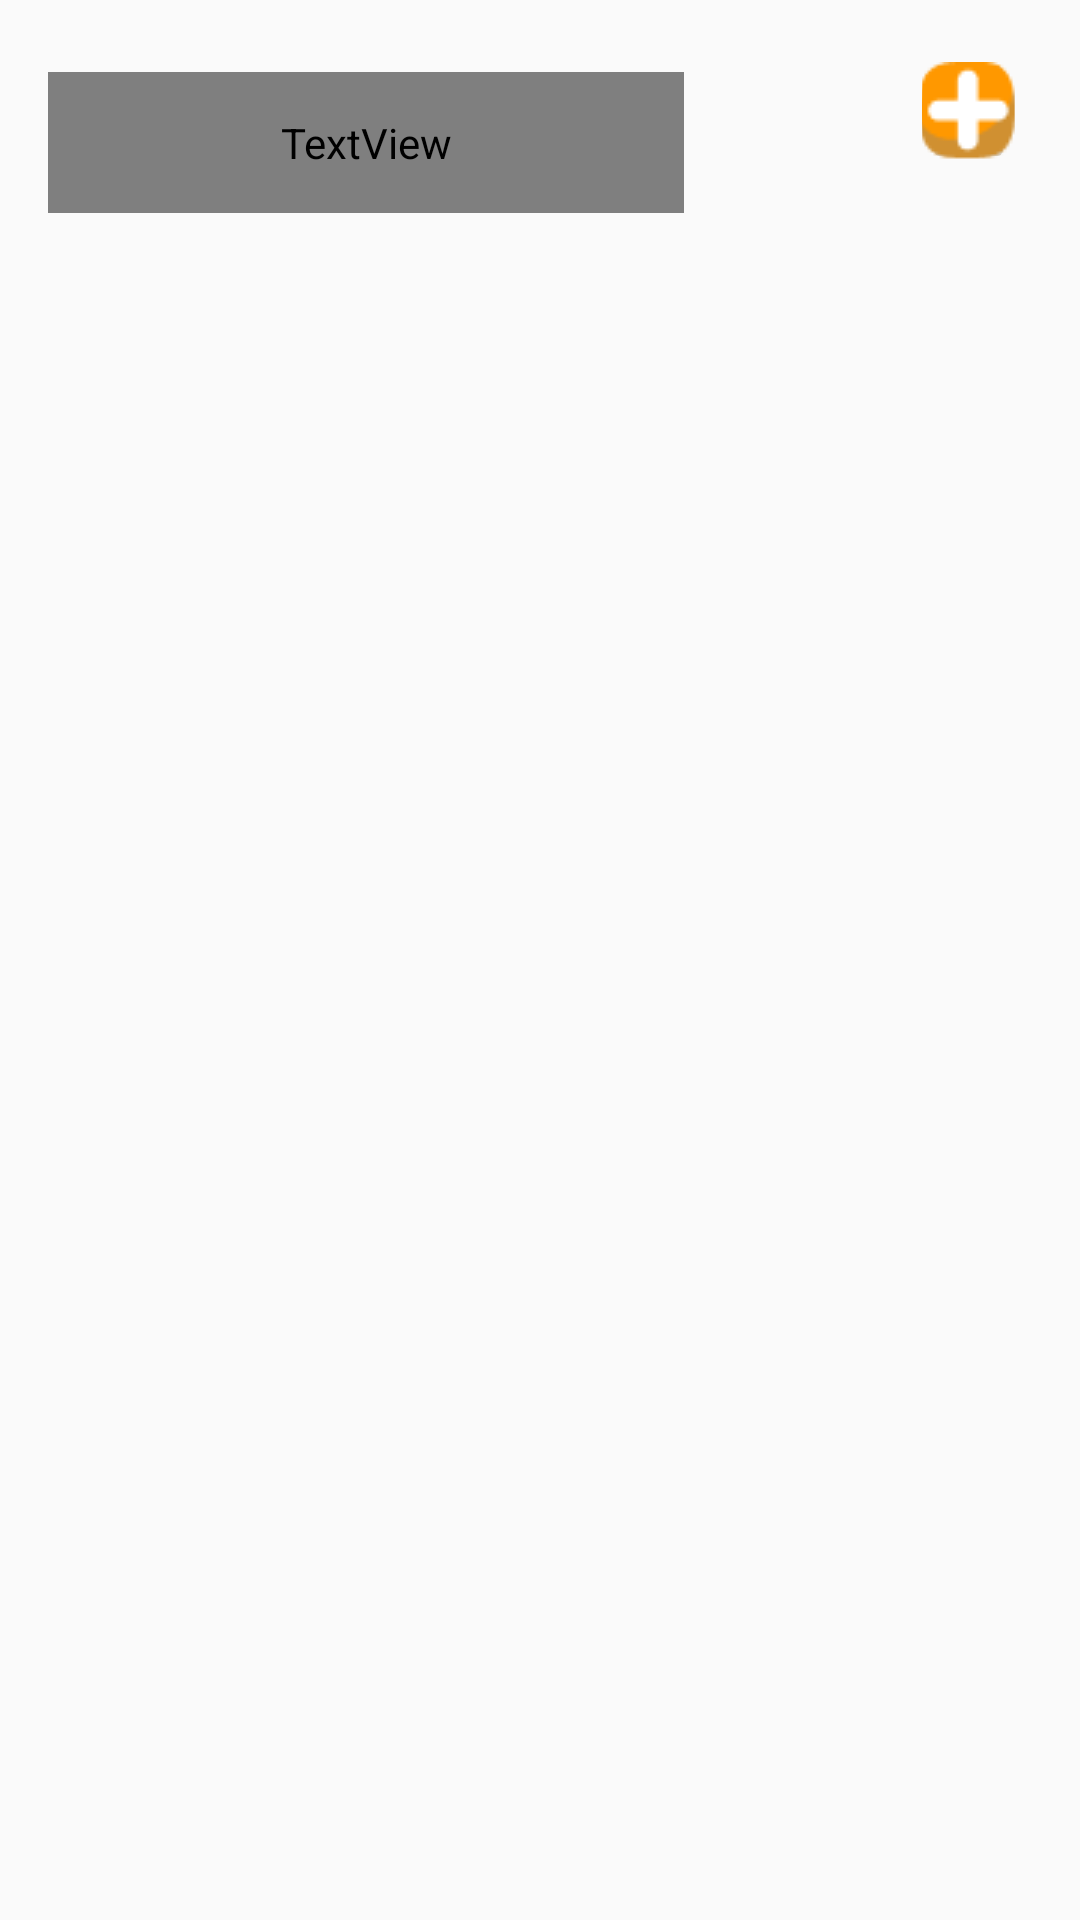

Layout XML and referenced resources for this Android screen:
<!-- AndroidManifest.xml: application theme AppTheme -->
<!-- res/layout/activity_point_course.xml -->
<?xml version="1.0" encoding="utf-8"?>
<androidx.constraintlayout.widget.ConstraintLayout
    xmlns:android="http://schemas.android.com/apk/res/android"
    xmlns:app="http://schemas.android.com/apk/res-auto"
    xmlns:tools="http://schemas.android.com/tools"
    android:layout_width="match_parent"
    android:layout_height="match_parent"
    tools:context=".activity.PointCourseActivity"
    >

    <ImageButton
        android:id="@+id/addNotification"
        android:layout_width="31dp"
        android:layout_height="42dp"
        android:layout_marginTop="16dp"
        app:layout_constraintEnd_toEndOf="parent"
        app:layout_constraintHorizontal_bias="0.784"
        app:layout_constraintStart_toEndOf="@+id/testTextView"
        app:layout_constraintTop_toTopOf="parent"
        app:srcCompat="@drawable/add_button" />

    <androidx.recyclerview.widget.RecyclerView
        android:id="@+id/recyclerPointsForCourse"
        android:layout_width="323dp"
        android:layout_height="472dp"
        android:layout_marginStart="16dp"
        android:layout_marginTop="100dp"
        app:layout_constraintStart_toStartOf="parent"
        app:layout_constraintTop_toTopOf="parent" />

    <TextView
        android:id="@+id/testTextView"
        android:layout_width="212dp"
        android:layout_height="47dp"
        android:layout_marginStart="16dp"
        android:layout_marginTop="24dp"
        android:fontFamily="@font/roboto"
        android:text="Уведомления"
        android:textSize="30sp"
        app:layout_constraintStart_toStartOf="parent"
        app:layout_constraintTop_toTopOf="parent" />
</androidx.constraintlayout.widget.ConstraintLayout>
<!-- resources referenced by this layout -->
<resources>
  <!-- drawable add_button: png bitmap (drawable, 955 bytes) -->
  <style name="AppTheme" parent="Theme.AppCompat.Light.NoActionBar">
          
          <item name="colorPrimary">@color/colorPrimary</item>
          <item name="colorPrimaryDark">@color/colorDarkPrimary</item>
          <item name="colorAccent">@color/colorAccent</item>
  
      </style>
  <color name="colorPrimary">#4CAF50</color>
  <color name="colorDarkPrimary">#388E3C</color>
  <color name="colorAccent">#FF9800</color>
</resources>
